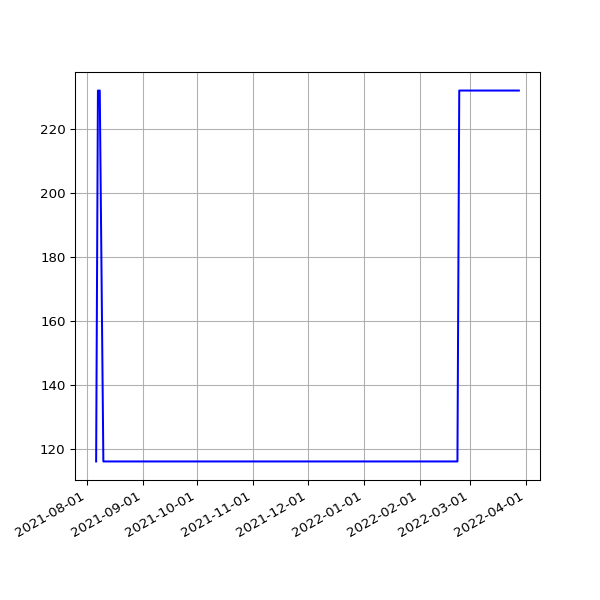

The data file committed next to this chart (first rows):
date, value
2021-08-06T01:07:27Z, 116
2021-08-07T01:04:47Z, 232
2021-08-08T01:10:32Z, 232
2021-08-10T01:10:31Z, 116
2021-08-11T01:06:52Z, 116
2021-08-12T01:09:12Z, 116
2021-08-13T01:08:45Z, 116
2021-08-14T01:02:53Z, 116
2021-08-15T01:05:11Z, 116
2021-08-16T01:03:33Z, 116
2021-08-17T01:01:21Z, 116
2021-08-18T01:00:58Z, 116
2021-08-19T01:00:23Z, 116
2021-08-20T01:04:01Z, 116
2021-08-21T00:50:00Z, 116
2021-08-22T00:50:57Z, 116
2021-08-23T00:51:15Z, 116
2021-08-24T00:52:02Z, 116
2021-08-25T00:50:18Z, 116
2021-08-26T00:49:11Z, 116
2021-08-27T00:54:25Z, 116
2021-08-28T00:50:05Z, 116
2021-08-30T00:51:49Z, 116
2021-08-31T00:54:26Z, 116
2021-09-01T00:55:37Z, 116
2021-09-02T00:55:27Z, 116
2021-09-03T00:52:35Z, 116
2021-09-04T00:53:50Z, 116
2021-09-05T00:55:57Z, 116
2021-09-06T00:58:21Z, 116
2021-09-07T00:51:37Z, 116
2021-09-08T00:50:51Z, 116
2021-09-09T00:55:45Z, 116
2021-09-10T00:58:39Z, 116
2021-09-11T00:51:41Z, 116
2021-09-12T00:54:31Z, 116
2021-09-14T00:56:15Z, 116
2021-09-15T00:53:22Z, 116
2021-09-16T00:55:37Z, 116
2021-09-17T00:57:21Z, 116
2021-09-18T00:51:59Z, 116
2021-09-19T01:17:00Z, 116
2021-09-28T01:31:59Z, 116
2021-09-29T00:55:02Z, 116
2021-09-30T00:59:21Z, 116
2021-10-01T00:58:36Z, 116
2021-10-02T00:55:21Z, 116
2021-10-03T00:57:37Z, 116
2021-10-04T00:59:41Z, 116
2021-10-04T21:23:42Z, 116
2021-10-06T12:33:03Z, 116
2021-10-07T00:55:57Z, 116
2021-10-08T00:58:41Z, 116
2021-10-09T00:53:28Z, 116
2021-10-10T01:15:18Z, 116
2021-10-11T01:04:20Z, 116
2021-10-12T00:59:31Z, 116
2021-10-13T00:54:23Z, 116
2021-10-14T00:52:11Z, 116
2021-10-15T00:59:05Z, 116
... 162 more rows
